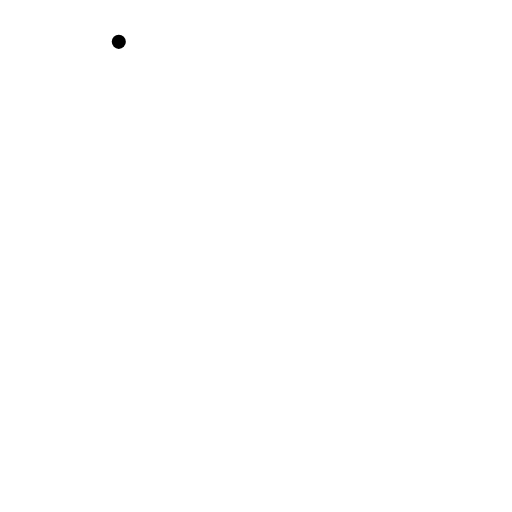
t = 0.00 s
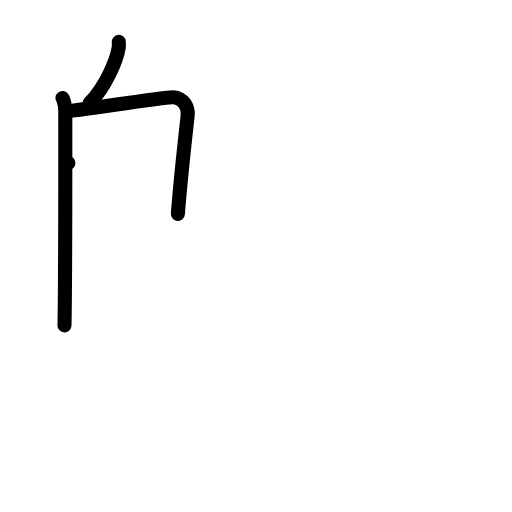
t = 3.00 s
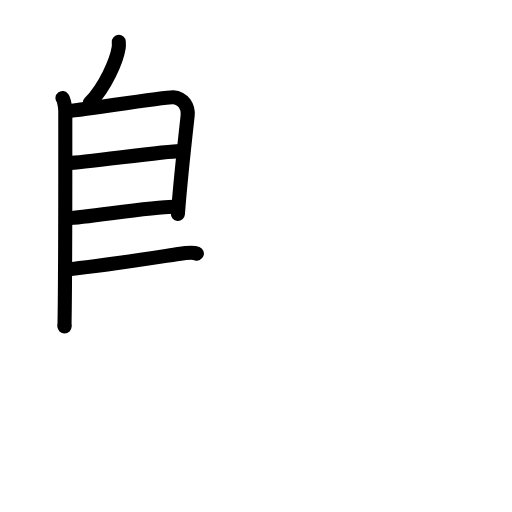
t = 6.00 s
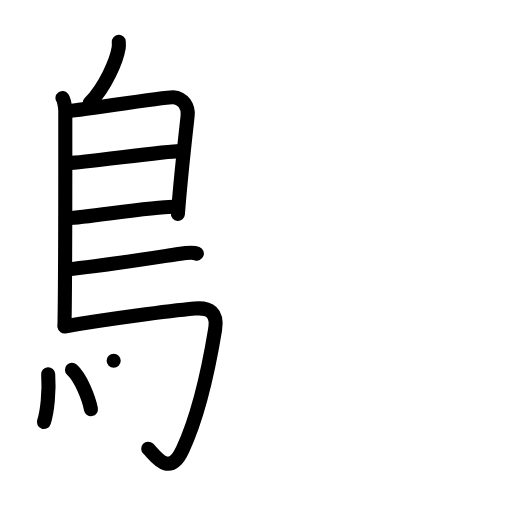
t = 9.00 s
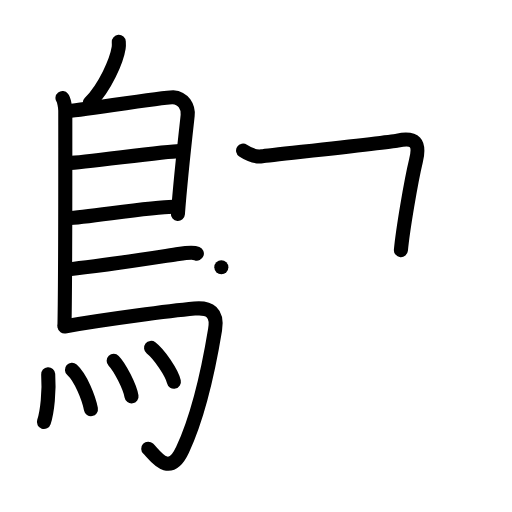
t = 12.00 s
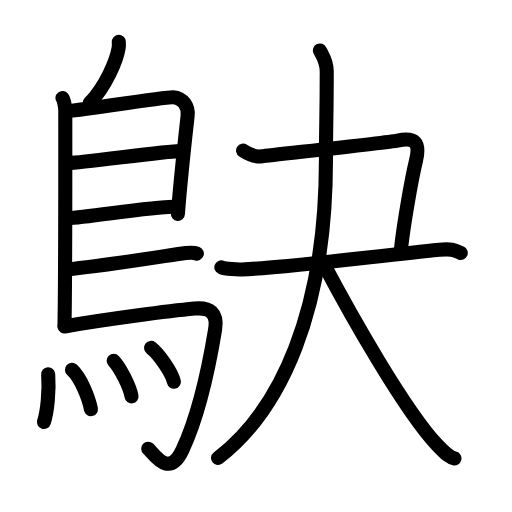
t = 15.00 s

The animated SVG that drew these frames (rendered in a browser with its animation timeline set to each time). Animation: 45 SMIL elements (animate=45); one cycle of 15.00 s.

<?xml version="1.0" encoding="UTF-8"?>
<!--
AniKanjiVG is licensed by CC-BY-SA Paul C. Sommerhoff (https://bitbucket.org/sommerhoff/anikanjivg).
AniKanjiVG uses KanjiVG which is licensed by CC-BY-SA Ulrich Apel (http://kanjivg.tagaini.net).
See also http://creativecommons.org/licenses/by-sa/3.0/
-->
<svg xmlns:kvg='http://kanjivg.tagaini.net' xmlns='http://www.w3.org/2000/svg' width='109' height='109' viewBox='0 0 109 109' style='fill:none;stroke:#000000;stroke-width:3;stroke-linecap:round;stroke-linejoin:round;' id="kvg:kanji_09d03"><g id="kvg:09d03" kvg:element="鴃"><g id="kvg:09d03-g1" kvg:element="鳥" kvg:position="left" kvg:radical="general"><path id="kvg:09d03-s1" kvg:type="㇒" d="M25.29,8.91c0.02,0.32,0.04,0.83-0.03,1.28c-0.42,2.67-2.85,8.4-6.17,11.72"><animate attributeName="d" begin="0.0s" dur="0.5s" from="M25.29,8.91C25.29,8.91,25.29,8.91,25.29,8.91" to="M25.29,8.91c0.02,0.32,0.04,0.83-0.03,1.28" />
<animate attributeName="d" begin="0.5s" dur="0.5s" from="M25.29,8.91c0.02,0.32,0.04,0.83-0.03,1.28c0,0,0,0,0,0,0" to="M25.29,8.91c0.02,0.32,0.04,0.83-0.03,1.28c-0.42,2.67-2.85,8.4-6.17,11.72" />
</path>
<path id="kvg:09d03-s2" kvg:type="㇑" d="M13.3,20.88c0.33,0.42,0.6,1.99,0.6,2.68c0,7.05,0.04,34.64-0.17,45.72"><animate attributeName="d" begin="1.0s" dur="0.5s" from="M13.3,20.88C13.3,20.88,13.3,20.88,13.3,20.88" to="M13.3,20.88c0.33,0.42,0.6,1.99,0.6,2.68" />
<animate attributeName="d" begin="1.5s" dur="0.5s" from="M13.3,20.88c0.33,0.42,0.6,1.99,0.6,2.68c0,0,0,0,0,0,0" to="M13.3,20.88c0.33,0.42,0.6,1.99,0.6,2.68c0,7.05,0.04,34.64-0.17,45.72" />
<animate attributeName="d" begin="0s" dur="1.0s" from="M-100,-100" to="M-100,-100" />
</path>
<path id="kvg:09d03-s3" kvg:type="㇕a" d="M14.31,23.67c1.55,0,21-3.09,22.51-2.98c2.24,0.15,3.33,2.1,3.13,3.92c-0.12,1.12-1.45,12.65-2.08,20.92"><animate attributeName="d" begin="2.0s" dur="0.3333333333333333s" from="M14.31,23.67C14.31,23.67,14.31,23.67,14.31,23.67" to="M14.31,23.67c1.55,0,21-3.09,22.51-2.98" />
<animate attributeName="d" begin="2.3333333333333335s" dur="0.3333333333333333s" from="M14.31,23.67c1.55,0,21-3.09,22.51-2.98c0,0,0,0,0,0,0" to="M14.31,23.67c1.55,0,21-3.09,22.51-2.98c2.24,0.15,3.33,2.1,3.13,3.92" />
<animate attributeName="d" begin="2.6666666666666665s" dur="0.3333333333333333s" from="M14.31,23.67c1.55,0,21-3.09,22.51-2.98c2.24,0.15,3.33,2.1,3.13,3.92c0,0,0,0,0,0,0" to="M14.31,23.67c1.55,0,21-3.09,22.51-2.98c2.24,0.15,3.33,2.1,3.13,3.92c-0.12,1.12-1.45,12.65-2.08,20.92" />
<animate attributeName="d" begin="0s" dur="2.0s" from="M-100,-100" to="M-100,-100" />
</path>
<path id="kvg:09d03-s4" kvg:type="㇐a" d="M14.56,34.7c1.9,0.13,21.6-2.67,23.75-2.53"><animate attributeName="d" begin="3.0s" dur="1.0s" from="M14.56,34.7C14.56,34.7,14.56,34.7,14.56,34.7" to="M14.56,34.7c1.9,0.13,21.6-2.67,23.75-2.53" />
<animate attributeName="d" begin="0s" dur="3.0s" from="M-100,-100" to="M-100,-100" />
</path>
<path id="kvg:09d03-s5" kvg:type="㇐a" d="M14.47,46.45c3.88-0.13,17.55-2.42,22.38-2.44"><animate attributeName="d" begin="4.0s" dur="1.0s" from="M14.47,46.45C14.47,46.45,14.47,46.45,14.47,46.45" to="M14.47,46.45c3.88-0.13,17.55-2.42,22.38-2.44" />
<animate attributeName="d" begin="0s" dur="4.0s" from="M-100,-100" to="M-100,-100" />
</path>
<path id="kvg:09d03-s6" kvg:type="㇐b" d="M14.19,57.38c8.18-0.82,20.29-2.78,23.8-3.3c1.22-0.18,3.3-0.34,3.92-0.1"><animate attributeName="d" begin="5.0s" dur="0.5s" from="M14.19,57.38C14.19,57.38,14.19,57.38,14.19,57.38" to="M14.19,57.38c8.18-0.82,20.29-2.78,23.8-3.3" />
<animate attributeName="d" begin="5.5s" dur="0.5s" from="M14.19,57.38c8.18-0.82,20.29-2.78,23.8-3.3c0,0,0,0,0,0,0" to="M14.19,57.38c8.18-0.82,20.29-2.78,23.8-3.3c1.22-0.18,3.3-0.34,3.92-0.1" />
<animate attributeName="d" begin="0s" dur="5.0s" from="M-100,-100" to="M-100,-100" />
</path>
<path id="kvg:09d03-s7" kvg:type="㇆a" d="M13.74,69.5c9.1-1.59,22.63-3.33,27.67-3.8c3.28-0.31,4.97,0.87,4.38,4.46c-1.64,9.98-4.08,19.46-6.93,25.59c-2.86,6.17-5.97,1.02-7.3-0.23"><animate attributeName="d" begin="6.0s" dur="0.25s" from="M13.74,69.5C13.74,69.5,13.74,69.5,13.74,69.5" to="M13.74,69.5c9.1-1.59,22.63-3.33,27.67-3.8" />
<animate attributeName="d" begin="6.25s" dur="0.25s" from="M13.74,69.5c9.1-1.59,22.63-3.33,27.67-3.8c0,0,0,0,0,0,0" to="M13.74,69.5c9.1-1.59,22.63-3.33,27.67-3.8c3.28-0.31,4.97,0.87,4.38,4.46" />
<animate attributeName="d" begin="6.5s" dur="0.25s" from="M13.74,69.5c9.1-1.59,22.63-3.33,27.67-3.8c3.28-0.31,4.97,0.87,4.38,4.46c0,0,0,0,0,0,0" to="M13.74,69.5c9.1-1.59,22.63-3.33,27.67-3.8c3.28-0.31,4.97,0.87,4.38,4.46c-1.64,9.98-4.08,19.46-6.93,25.59" />
<animate attributeName="d" begin="6.75s" dur="0.25s" from="M13.74,69.5c9.1-1.59,22.63-3.33,27.67-3.8c3.28-0.31,4.97,0.87,4.38,4.46c-1.64,9.98-4.08,19.46-6.93,25.59c0,0,0,0,0,0,0" to="M13.74,69.5c9.1-1.59,22.63-3.33,27.67-3.8c3.28-0.31,4.97,0.87,4.38,4.46c-1.64,9.98-4.08,19.46-6.93,25.59c-2.86,6.17-5.97,1.02-7.3-0.23" />
<animate attributeName="d" begin="0s" dur="6.0s" from="M-100,-100" to="M-100,-100" />
</path>
<g id="kvg:09d03-g2" kvg:element="灬" kvg:variant="true" kvg:original="火"><path id="kvg:09d03-s8" kvg:type="㇔" d="M10.26,79.67c0.25,3.62-0.18,7.96-0.91,10.18"><animate attributeName="d" begin="7.0s" dur="1.0s" from="M10.26,79.67C10.26,79.67,10.26,79.67,10.26,79.67" to="M10.26,79.67c0.25,3.62-0.18,7.96-0.91,10.18" />
<animate attributeName="d" begin="0s" dur="7.0s" from="M-100,-100" to="M-100,-100" />
</path>
<path id="kvg:09d03-s9" kvg:type="㇔" d="M15.32,78.72c1.84,1.65,3.58,5.97,4.04,8.39"><animate attributeName="d" begin="8.0s" dur="1.0s" from="M15.32,78.72C15.32,78.72,15.32,78.72,15.32,78.72" to="M15.32,78.72c1.84,1.65,3.58,5.97,4.04,8.39" />
<animate attributeName="d" begin="0s" dur="8.0s" from="M-100,-100" to="M-100,-100" />
</path>
<path id="kvg:09d03-s10" kvg:type="㇔" d="M24.2,76.81c1.34,1.38,3.46,5.54,3.8,7.57"><animate attributeName="d" begin="9.0s" dur="1.0s" from="M24.2,76.81C24.2,76.81,24.2,76.81,24.2,76.81" to="M24.2,76.81c1.34,1.38,3.46,5.54,3.8,7.57" />
<animate attributeName="d" begin="0s" dur="9.0s" from="M-100,-100" to="M-100,-100" />
</path>
<path id="kvg:09d03-s11" kvg:type="㇔" d="M32.16,74.06c1.71,1.32,4.43,5.28,4.86,7.21"><animate attributeName="d" begin="10.0s" dur="1.0s" from="M32.16,74.06C32.16,74.06,32.16,74.06,32.16,74.06" to="M32.16,74.06c1.71,1.32,4.43,5.28,4.86,7.21" />
<animate attributeName="d" begin="0s" dur="10.0s" from="M-100,-100" to="M-100,-100" />
</path>
</g>
</g>
<g id="kvg:09d03-g3" kvg:element="夬" kvg:position="right"><path id="kvg:09d03-s12" kvg:type="㇕c" d="M51.75,32.07c1.1,0.72,2.38,1.45,4.03,1.21c1.65-0.24,26.67-2.93,28.85-3.36c3.67-0.72,4.89,0.33,3.92,4.33c-1.06,4.35-2.8,14.75-3.2,19"><animate attributeName="d" begin="11.0s" dur="0.25s" from="M51.75,32.07C51.75,32.07,51.75,32.07,51.75,32.07" to="M51.75,32.07c1.1,0.72,2.38,1.45,4.03,1.21" />
<animate attributeName="d" begin="11.25s" dur="0.25s" from="M51.75,32.07c1.1,0.72,2.38,1.45,4.03,1.21c0,0,0,0,0,0,0" to="M51.75,32.07c1.1,0.72,2.38,1.45,4.03,1.21c1.65-0.24,26.67-2.93,28.85-3.36" />
<animate attributeName="d" begin="11.5s" dur="0.25s" from="M51.75,32.07c1.1,0.72,2.38,1.45,4.03,1.21c1.65-0.24,26.67-2.93,28.85-3.36c0,0,0,0,0,0,0" to="M51.75,32.07c1.1,0.72,2.38,1.45,4.03,1.21c1.65-0.24,26.67-2.93,28.85-3.36c3.67-0.72,4.89,0.33,3.92,4.33" />
<animate attributeName="d" begin="11.75s" dur="0.25s" from="M51.75,32.07c1.1,0.72,2.38,1.45,4.03,1.21c1.65-0.24,26.67-2.93,28.85-3.36c3.67-0.72,4.89,0.33,3.92,4.33c0,0,0,0,0,0,0" to="M51.75,32.07c1.1,0.72,2.38,1.45,4.03,1.21c1.65-0.24,26.67-2.93,28.85-3.36c3.67-0.72,4.89,0.33,3.92,4.33c-1.06,4.35-2.8,14.75-3.2,19" />
<animate attributeName="d" begin="0s" dur="11.0s" from="M-100,-100" to="M-100,-100" />
</path>
<g id="kvg:09d03-g4" kvg:element="大"><path id="kvg:09d03-s13" kvg:type="㇐" d="M47.12,56.91c0.94,0.33,3.34,0.49,4.38,0.45c8.7-0.28,28.74-2.87,42.02-4.19c2.57-0.26,3.22,0.08,4.57,0.68"><animate attributeName="d" begin="12.0s" dur="0.3333333333333333s" from="M47.12,56.91C47.12,56.91,47.12,56.91,47.12,56.91" to="M47.12,56.91c0.94,0.33,3.34,0.49,4.38,0.45" />
<animate attributeName="d" begin="12.333333333333334s" dur="0.3333333333333333s" from="M47.12,56.91c0.94,0.33,3.34,0.49,4.38,0.45c0,0,0,0,0,0,0" to="M47.12,56.91c0.94,0.33,3.34,0.49,4.38,0.45c8.7-0.28,28.74-2.87,42.02-4.19" />
<animate attributeName="d" begin="12.666666666666666s" dur="0.3333333333333333s" from="M47.12,56.91c0.94,0.33,3.34,0.49,4.38,0.45c8.7-0.28,28.74-2.87,42.02-4.19c0,0,0,0,0,0,0" to="M47.12,56.91c0.94,0.33,3.34,0.49,4.38,0.45c8.7-0.28,28.74-2.87,42.02-4.19c2.57-0.26,3.22,0.08,4.57,0.68" />
<animate attributeName="d" begin="0s" dur="12.0s" from="M-100,-100" to="M-100,-100" />
</path>
<g id="kvg:09d03-g5" kvg:element="人"><path id="kvg:09d03-s14" kvg:type="㇒" d="M68.11,10.75c0.5,1.06,1.45,2.22,1.45,4.44c0,9.46-0.17,11.75-0.17,18.91c0,32.16-9.64,53.16-22.97,63.41"><animate attributeName="d" begin="13.0s" dur="0.3333333333333333s" from="M68.11,10.75C68.11,10.75,68.11,10.75,68.11,10.75" to="M68.11,10.75c0.5,1.06,1.45,2.22,1.45,4.44" />
<animate attributeName="d" begin="13.333333333333334s" dur="0.3333333333333333s" from="M68.11,10.75c0.5,1.06,1.45,2.22,1.45,4.44c0,0,0,0,0,0,0" to="M68.11,10.75c0.5,1.06,1.45,2.22,1.45,4.44c0,9.46-0.17,11.75-0.17,18.91" />
<animate attributeName="d" begin="13.666666666666666s" dur="0.3333333333333333s" from="M68.11,10.75c0.5,1.06,1.45,2.22,1.45,4.44c0,9.46-0.17,11.75-0.17,18.91c0,0,0,0,0,0,0" to="M68.11,10.75c0.5,1.06,1.45,2.22,1.45,4.44c0,9.46-0.17,11.75-0.17,18.91c0,32.16-9.64,53.16-22.97,63.41" />
<animate attributeName="d" begin="0s" dur="13.0s" from="M-100,-100" to="M-100,-100" />
</path>
<path id="kvg:09d03-s15" kvg:type="㇏" d="M68.8,55.96c5.95,11.29,17.45,31.54,24.26,38.75c2.13,2.25,2.76,2.67,3.69,2.89"><animate attributeName="d" begin="14.0s" dur="0.5s" from="M68.8,55.96C68.8,55.96,68.8,55.96,68.8,55.96" to="M68.8,55.96c5.95,11.29,17.45,31.54,24.26,38.75" />
<animate attributeName="d" begin="14.5s" dur="0.5s" from="M68.8,55.96c5.95,11.29,17.45,31.54,24.26,38.75c0,0,0,0,0,0,0" to="M68.8,55.96c5.95,11.29,17.45,31.54,24.26,38.75c2.13,2.25,2.76,2.67,3.69,2.89" />
<animate attributeName="d" begin="0s" dur="14.0s" from="M-100,-100" to="M-100,-100" />
</path>
</g>
</g>
</g>
</g>
</svg>
